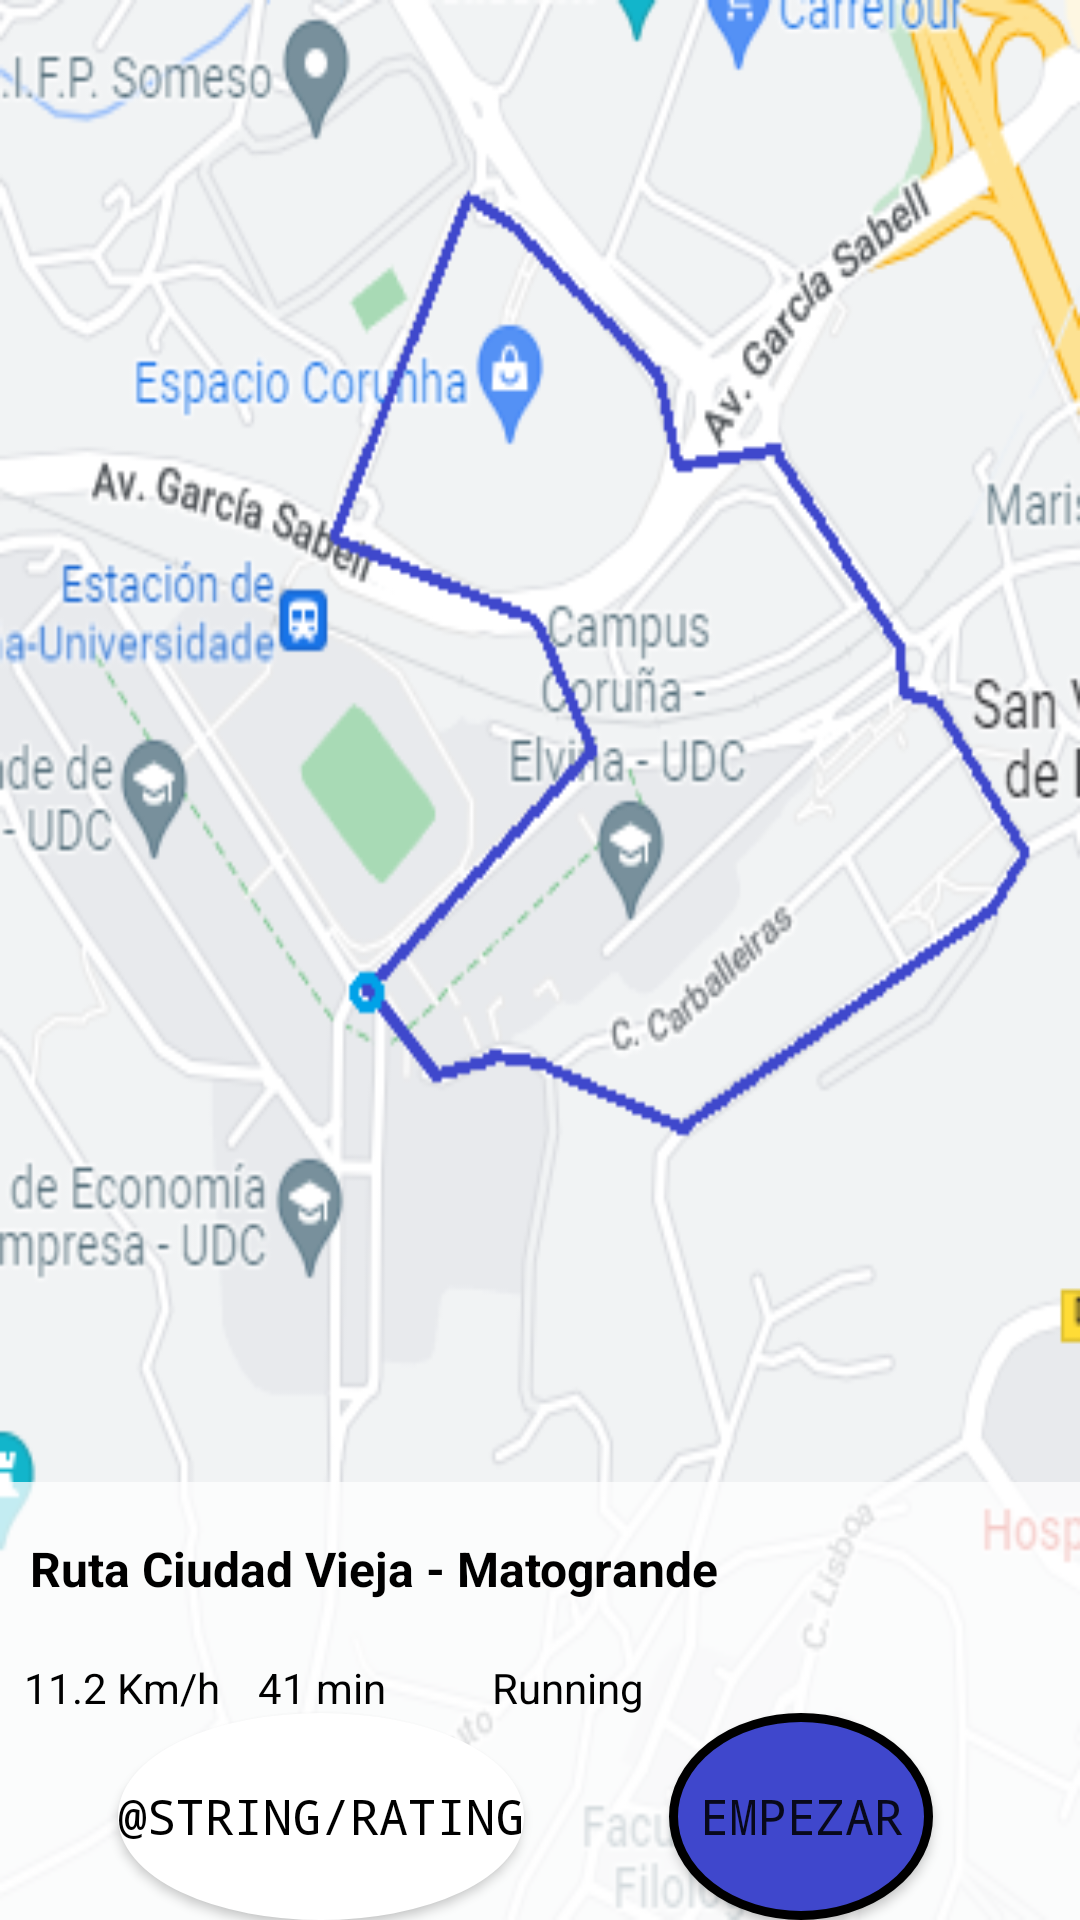

Layout XML and referenced resources for this Android screen:
<!-- AndroidManifest.xml: application theme Theme.Stamina -->
<!-- res/layout/activity_concrete_route.xml -->
<?xml version="1.0" encoding="utf-8"?>
<androidx.constraintlayout.widget.ConstraintLayout xmlns:android="http://schemas.android.com/apk/res/android"
    xmlns:app="http://schemas.android.com/apk/res-auto"
    xmlns:tools="http://schemas.android.com/tools"
    android:background="@drawable/mock_map_route"
    android:layout_width="match_parent"
    android:layout_height="match_parent"
    tools:context=".MainActivity">

    <TextView
        android:id="@+id/white_background_tv"
        android:layout_width="407dp"
        android:layout_height="146dp"
        android:layout_marginTop="586dp"
        android:alpha="0.75"
        android:background="@color/white"
        android:textColor="@color/black"
        app:layout_constraintBottom_toBottomOf="parent"
        app:layout_constraintEnd_toEndOf="parent"
        app:layout_constraintStart_toStartOf="parent"
        app:layout_constraintTop_toTopOf="parent"
        app:layout_constraintVertical_bias="1.0" />

    <Button
        android:id="@+id/start_btn"
        android:layout_width="wrap_content"
        android:layout_height="69dp"
        android:background="@drawable/style_start_button"
        android:text="empezar"
        android:textSize="8pt"
        android:typeface="monospace"
        app:layout_constraintBottom_toBottomOf="parent"
        app:layout_constraintEnd_toEndOf="parent"
        app:layout_constraintHorizontal_bias="0.82"
        app:layout_constraintStart_toStartOf="parent"
        app:layout_constraintTop_toTopOf="parent"
        app:layout_constraintVertical_bias="1.0" />

    <Button
        android:id="@+id/rating_btn"
        android:layout_width="wrap_content"
        android:layout_height="69dp"
        android:background="@drawable/style_rating_button"
        android:text="@string/rating"
        android:textColor="@color/black"
        android:textSize="8pt"
        android:typeface="monospace"
        app:backgroundTint="@color/white"
        app:layout_constraintBottom_toBottomOf="@+id/start_btn"
        app:layout_constraintEnd_toStartOf="@+id/start_btn"
        app:layout_constraintHorizontal_bias="0.45"
        app:layout_constraintStart_toStartOf="parent"
        app:strokeColor="@color/azul_stamina"
        app:strokeWidth="9dip" />

    <TextView
        android:id="@+id/route_name_tv"
        android:layout_width="wrap_content"
        android:layout_height="39dp"
        android:layout_margin="10dp"
        android:layout_marginStart="8dp"
        android:text="Ruta Ciudad Vieja - Matogrande"
        android:textColor="@color/black"
        android:textSize="16dp"
        android:textStyle="bold"
        app:layout_constraintBottom_toBottomOf="parent"
        app:layout_constraintStart_toStartOf="parent"
        app:layout_constraintTop_toTopOf="parent"
        app:layout_constraintVertical_bias="0.864" />

    <TextView
        android:id="@+id/speed_tv"
        android:layout_width="70dp"
        android:layout_height="40dp"
        android:layout_marginStart="8dp"
        android:layout_marginTop="2dp"
        android:layout_marginBottom="60dp"
        android:text="11.2 Km/h"
        android:textColor="@color/black"
        app:layout_constraintBottom_toBottomOf="parent"
        app:layout_constraintStart_toStartOf="parent"
        app:layout_constraintTop_toBottomOf="@+id/route_name_tv"
        app:layout_constraintVertical_bias="0.0" />

    <TextView
        android:id="@+id/running_tv"
        android:layout_width="70dp"
        android:layout_height="40dp"
        android:layout_marginStart="8dp"
        android:layout_marginTop="2dp"
        android:layout_marginBottom="60dp"
        android:text="Running"
        android:textColor="@color/black"
        app:layout_constraintBottom_toBottomOf="parent"
        app:layout_constraintStart_toEndOf="@+id/time_tv"
        app:layout_constraintTop_toBottomOf="@+id/route_name_tv"
        app:layout_constraintVertical_bias="0.0" />

    <TextView
        android:id="@+id/time_tv"
        android:layout_width="70dp"
        android:layout_height="40dp"
        android:layout_marginStart="8dp"
        android:layout_marginTop="2dp"
        android:layout_marginBottom="60dp"
        android:text="41 min"
        android:textColor="@color/black"
        app:layout_constraintBottom_toBottomOf="parent"
        app:layout_constraintStart_toEndOf="@+id/speed_tv"
        app:layout_constraintTop_toBottomOf="@+id/route_name_tv"
        app:layout_constraintVertical_bias="0.0" />

</androidx.constraintlayout.widget.ConstraintLayout>
<!-- resources referenced by this layout -->
<resources>
  <color name="azul_stamina">#3F47CC</color>
  <color name="black">#FF000000</color>
  <color name="white">#FFFFFFFF</color>
  <!-- drawable mock_map_route: png bitmap (drawable, 112641 bytes) -->
  <!-- drawable style_rating_button (drawable) -->
  <selector xmlns:android="http://schemas.android.com/apk/res/android" >
      <item >
          <shape android:shape="oval"  >
              <stroke android:width="9dip" android:color="@color/azul_stamina" />
              <solid android:color="@color/white" />
          </shape>
      </item>
  </selector>
  <!-- drawable style_start_button (drawable) -->
  <selector xmlns:android="http://schemas.android.com/apk/res/android" >
      <item >
          <shape android:shape="oval"  >
              <stroke android:width="3dip" android:color="@color/black" />
              <solid android:color="@color/azul_stamina" />
          </shape>
      </item>
  </selector>
  <style name="Theme.Stamina" parent="Theme.MaterialComponents.DayNight.DarkActionBar">
          
          <item name="colorPrimary">@color/purple_500</item>
          <item name="colorPrimaryVariant">@color/purple_700</item>
          <item name="colorOnPrimary">@color/white</item>
          
          <item name="colorSecondary">@color/teal_200</item>
          <item name="colorSecondaryVariant">@color/teal_700</item>
          <item name="colorOnSecondary">@color/black</item>
          
          <item name="android:statusBarColor" tools:targetApi="l">?attr/colorPrimaryVariant</item>
          
      </style>
  <color name="purple_500">#FF6200EE</color>
  <color name="purple_700">#FF3700B3</color>
  <color name="teal_200">#FF03DAC5</color>
  <color name="teal_700">#FF018786</color>
</resources>
